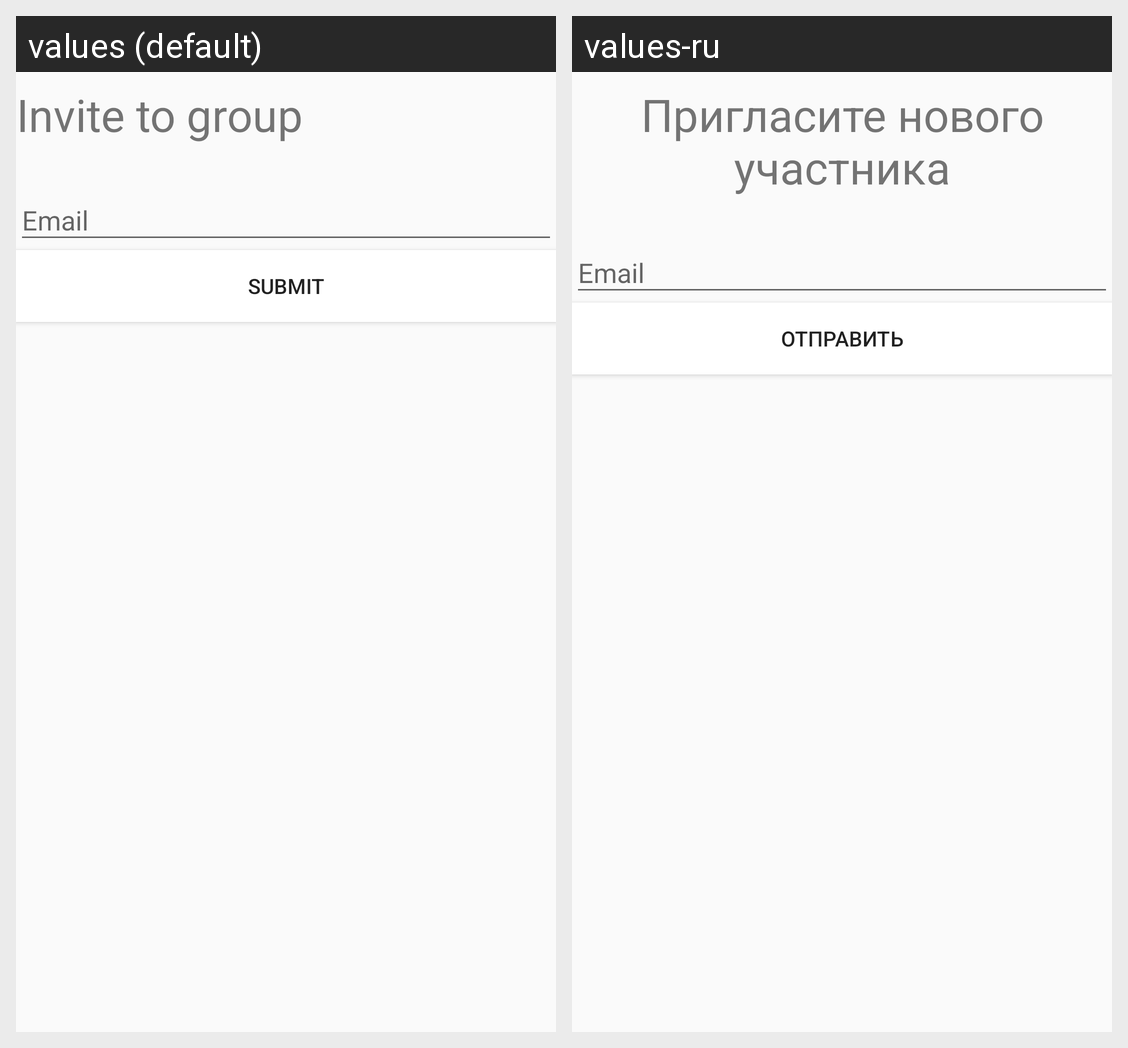

This grid shows one Android layout under two languages. Give, for every string resource on the screen, its name, the default text and each shown locale's text.
Android screen res/layout/activity_invite_to_group.xml rendered under 2 locales, left to right: values (default), values-ru. Device: Nexus 5 (rendered at 1080×1920; each locale shown at half size, 540×960, under a caption strip naming it); theme AppTheme.
Strings drawn on this screen, with the default value and each locale's value (text and hints the layout hard-codes, and strings that could not be matched under every locale, appear in the picture but are not listed):

lets_invite_someone
  values: Invite to group
  values-ru: Пригласите нового участника

invitation_email_field
  values: Email
  values-ru: Email

submit
  values: Submit
  values-ru: Отправить
